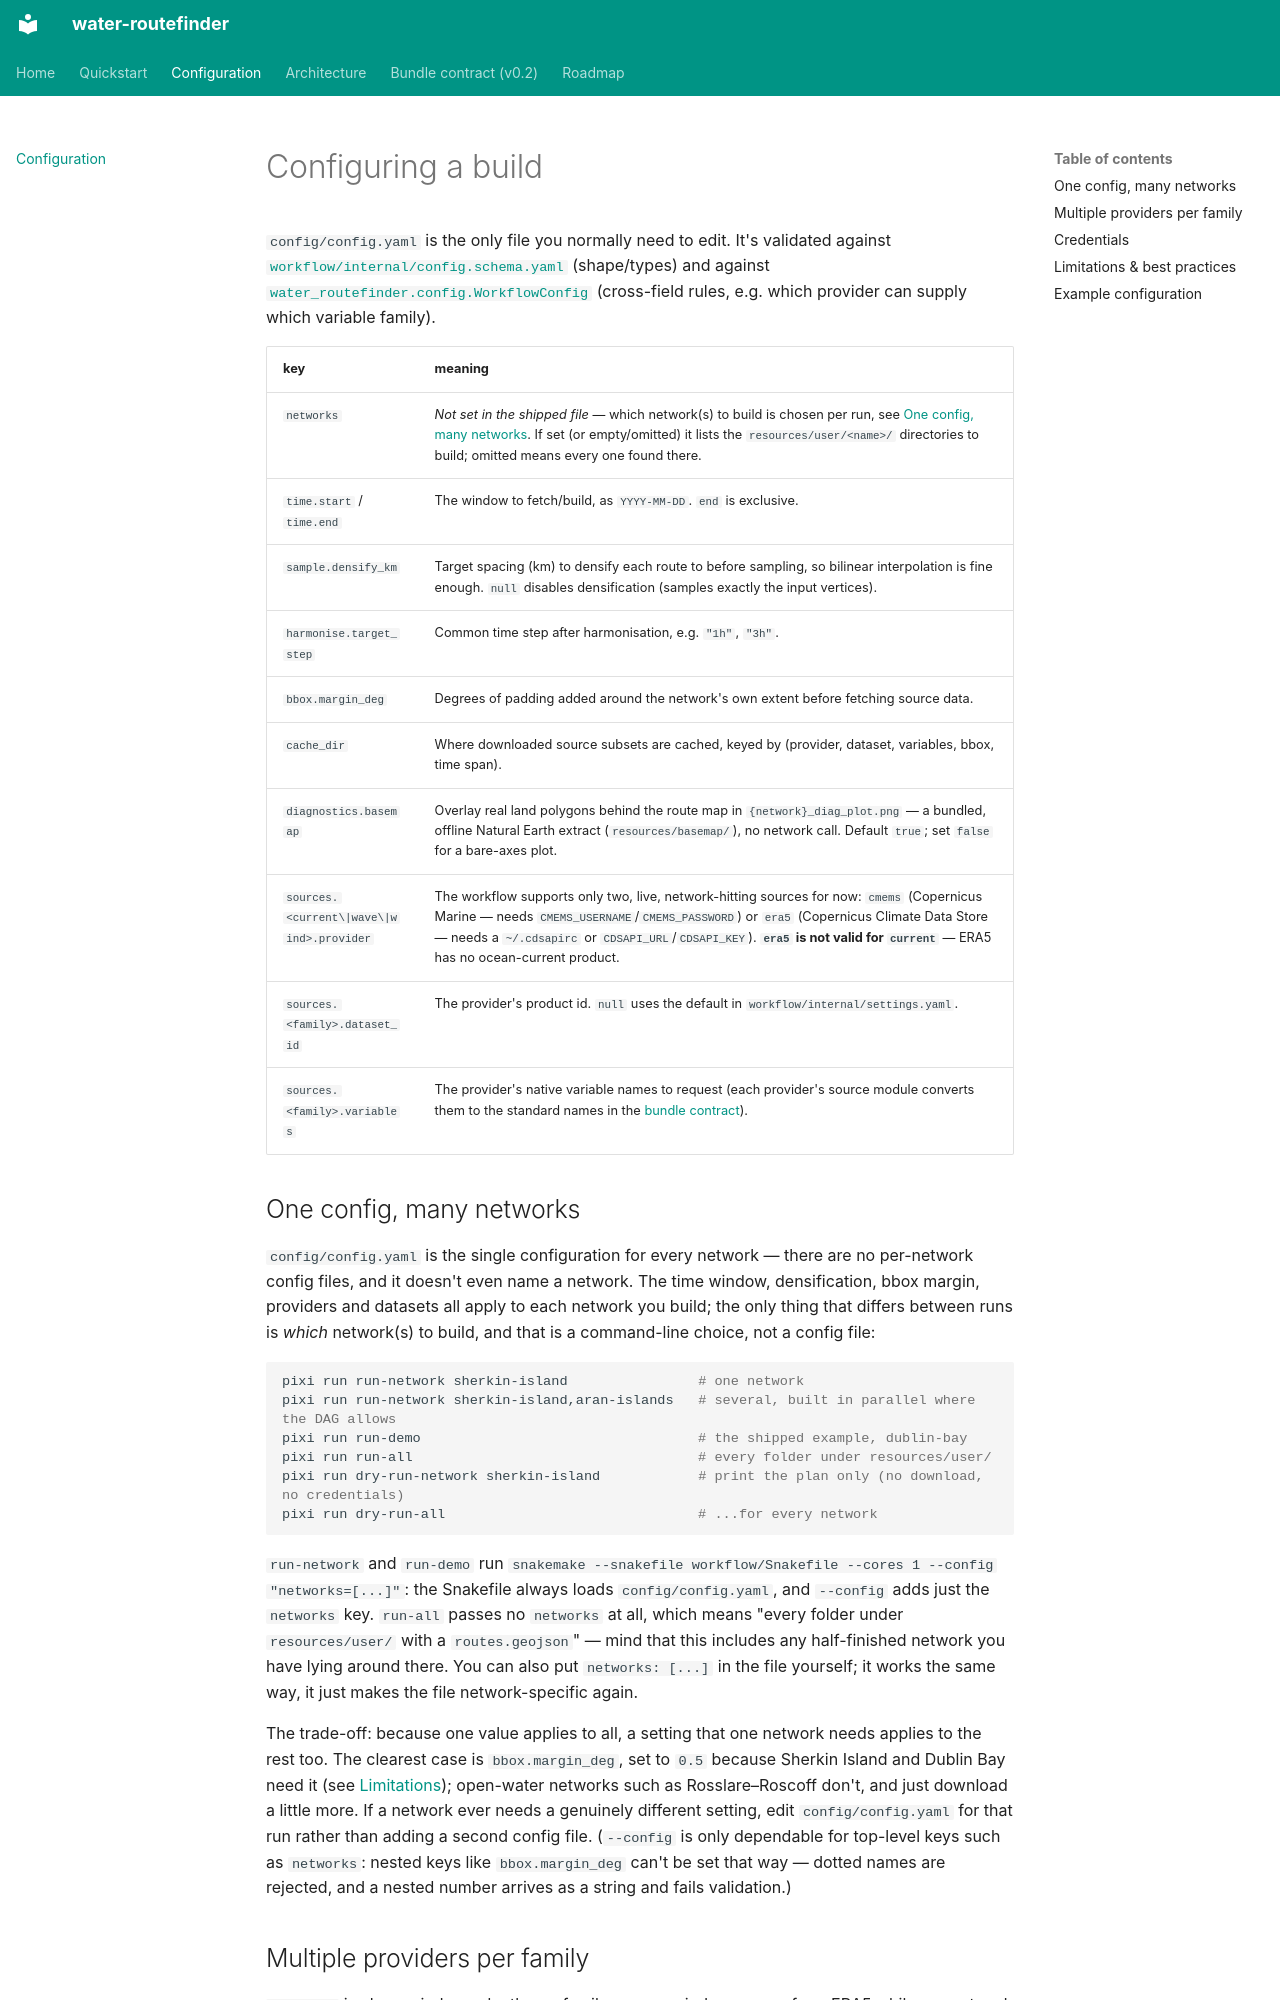

repository: FraSanvit/water-routefinder · page: configuration/index.html · generator: mkdocs

# Configuring a build

`config/config.yaml` is the only file you normally need to edit. It's validated against
[`workflow/internal/config.schema.yaml`](https://github.com/FraSanvit/water-routefinder/blob/main/workflow/internal/config.schema.yaml)
(shape/types) and against
[`water_routefinder.config.WorkflowConfig`](https://github.com/FraSanvit/water-routefinder/blob/main/src/water_routefinder/config.py)
(cross-field rules, e.g. which provider can supply which variable family).

| key | meaning |
|---|---|
| `networks` | *Not set in the shipped file* — which network(s) to build is chosen per run, see [One config, many networks](#one-config-many-networks). If set (or empty/omitted) it lists the `resources/user/<name>/` directories to build; omitted means every one found there. |
| `time.start` / `time.end` | The window to fetch/build, as `YYYY-MM-DD`. `end` is exclusive. |
| `sample.densify_km` | Target spacing (km) to densify each route to before sampling, so bilinear interpolation is fine enough. `null` disables densification (samples exactly the input vertices). |
| `harmonise.target_step` | Common time step after harmonisation, e.g. `"1h"`, `"3h"`. |
| `bbox.margin_deg` | Degrees of padding added around the network's own extent before fetching source data. |
| `cache_dir` | Where downloaded source subsets are cached, keyed by (provider, dataset, variables, bbox, time span). |
| `diagnostics.basemap` | Overlay real land polygons behind the route map in `{network}_diag_plot.png` — a bundled, offline Natural Earth extract (`resources/basemap/`), no network call. Default `true`; set `false` for a bare-axes plot. |
| `sources.<current\|wave\|wind>.provider` | The workflow supports only two, live, network-hitting sources for now: `cmems` (Copernicus Marine — needs `CMEMS_USERNAME`/`CMEMS_PASSWORD`) or `era5` (Copernicus Climate Data Store — needs a `~/.cdsapirc` or `CDSAPI_URL`/`CDSAPI_KEY`). **`era5` is not valid for `current`** — ERA5 has no ocean-current product. |
| `sources.<family>.dataset_id` | The provider's product id. `null` uses the default in `workflow/internal/settings.yaml`. |
| `sources.<family>.variables` | The provider's native variable names to request (each provider's source module converts them to the standard names in the [bundle contract](contract.md)). |

## One config, many networks

`config/config.yaml` is the single configuration for every network — there are no per-network
config files, and it doesn't even name a network. The time window, densification, bbox margin,
providers and datasets all apply to each network you build; the only thing that differs between
runs is *which* network(s) to build, and that is a command-line choice, not a config file:

```sh
pixi run run-network sherkin-island                # one network
pixi run run-network sherkin-island,aran-islands   # several, built in parallel where the DAG allows
pixi run run-demo                                  # the shipped example, dublin-bay
pixi run run-all                                   # every folder under resources/user/
pixi run dry-run-network sherkin-island            # print the plan only (no download, no credentials)
pixi run dry-run-all                               # ...for every network
```

`run-network` and `run-demo` run `snakemake --snakefile workflow/Snakefile --cores 1 --config
"networks=[...]"`: the Snakefile always loads `config/config.yaml`, and `--config` adds just the
`networks` key. `run-all` passes no `networks` at all, which means "every folder under
`resources/user/` with a `routes.geojson`" — mind that this includes any half-finished network you
have lying around there. You can also put `networks: [...]` in the file yourself; it works the same
way, it just makes the file network-specific again.

The trade-off: because one value applies to all, a setting that one network needs applies to the
rest too. The clearest case is `bbox.margin_deg`, set to `0.5` because Sherkin Island and Dublin
Bay need it (see [Limitations](#limitations-best-practices)); open-water networks such as
Rosslare–Roscoff don't, and just download a little more. If a network ever needs a genuinely
different setting, edit `config/config.yaml` for that run rather than adding a second config
file. (`--config` is only dependable for top-level keys such as `networks`: nested keys like
`bbox.margin_deg` can't be set that way — dotted names are rejected, and a nested number arrives
as a string and fails validation.)

## Multiple providers per family

`provider` is chosen independently per family, so e.g. wind can come from ERA5 while current and
wave come from CMEMS. When several networks are built in one run, each gets its own
`results/<network>/` bundle and diagnostic plots.
